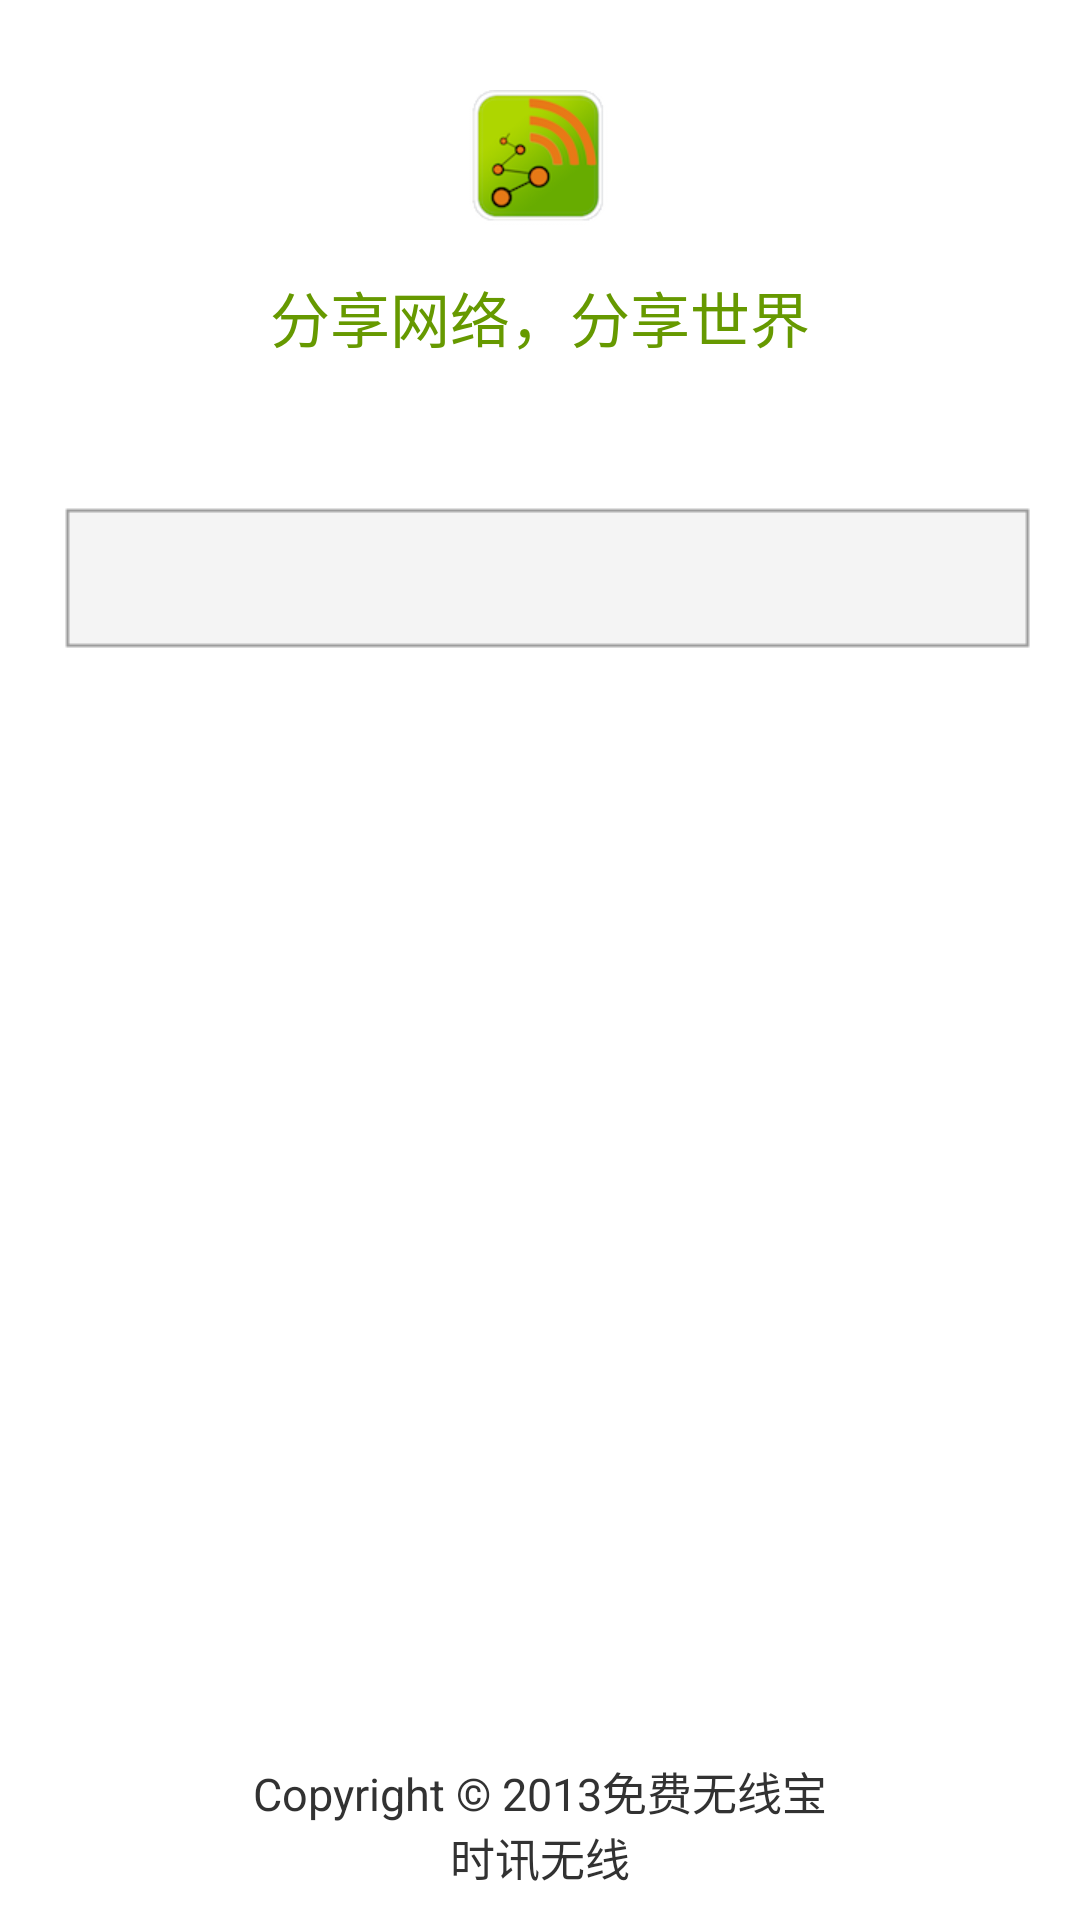

Here is an Android app screen rendered from its layout file. Give the layout XML and the strings, colors and styles it references.
<!-- AndroidManifest.xml: application theme AppTheme -->
<!-- res/layout/about_product_activity.xml -->
<?xml version="1.0" encoding="utf-8"?>
<RelativeLayout xmlns:android="http://schemas.android.com/apk/res/android"
    android:layout_width="match_parent"
    android:layout_height="match_parent"
    android:orientation="vertical" >

    <LinearLayout
        android:id="@+id/wifi_about_logobar"
        android:layout_width="match_parent"
        android:layout_height="wrap_content"
        android:layout_alignParentTop="true"
        android:gravity="top|center"
        android:orientation="vertical" >

        <ImageView
            android:id="@+id/wifi_about_icon"
            android:layout_width="wrap_content"
            android:layout_height="wrap_content"
            android:layout_marginTop="30.0dip"
            android:contentDescription="@null"
            android:src="@drawable/ic_launcher" />

        <TextView
            android:id="@+id/wifi_about_slogan"
            android:layout_width="wrap_content"
            android:layout_height="wrap_content"
            android:layout_marginTop="15.0dip"
            android:text="@string/wifi_about_slogan"
            android:textColor="@color/mainview_titlebar_color"
            android:textSize="20.0sp" />

        <TextView
            android:id="@+id/wifi_about_version"
            android:layout_width="wrap_content"
            android:layout_height="wrap_content"
            android:layout_marginTop="10.0dip"
            android:textColor="@color/wifi_general_black_color"
            android:textIsSelectable="false"
            android:textSize="15.0sp" />

        <LinearLayout
            android:id="@+id/wifi_about_items_containter"
            android:layout_width="match_parent"
            android:layout_height="wrap_content"
            android:layout_margin="@dimen/list_margin_left"
            android:background="@drawable/more_item_layout_background"
            android:orientation="vertical" />
    </LinearLayout>

    <LinearLayout
        android:id="@+id/wifi_about_footer"
        android:layout_width="fill_parent"
        android:layout_height="wrap_content"
        android:layout_alignParentBottom="true"
        android:gravity="center"
        android:orientation="vertical"
        android:paddingBottom="10.0dip" >

        <TextView
            android:layout_width="wrap_content"
            android:layout_height="wrap_content"
            android:text="@string/wifi_about_tv_copyright"
            android:textColor="@color/wifi_general_black_color"
            android:textSize="15.0sp" />

        <TextView
            android:layout_width="wrap_content"
            android:layout_height="wrap_content"
            android:text="@string/wifi_about_tv_publisher"
            android:textColor="@color/wifi_general_black_color"
            android:textSize="15.0sp" />
    </LinearLayout>

</RelativeLayout>
<!-- resources referenced by this layout -->
<resources>
  <color name="mainview_titlebar_color">#669900</color>
  <dimen name="list_margin_left">8dip</dimen>
  <!-- drawable ic_launcher: png bitmap (drawable-mdpi, 5971 bytes) -->
  <string name="wifi_about_slogan">分享网络，分享世界</string>
  <string name="wifi_about_tv_copyright">Copyright © 2013免费无线宝</string>
  <string name="wifi_about_tv_publisher">时讯无线</string>
  <style name="AppTheme" parent="android:Theme.Light">
          <item name="android:windowNoTitle">false</item>
          <item name="android:windowTitleStyle">@style/WifiScannerWindowTitle</item>
          <item name="android:windowTitleSize">50dp</item>
          <item name="android:windowTitleBackgroundStyle">@style/WifiScannerTitleBarBackground</item>
          <item name="android:windowContentOverlay">@null</item>
          <item name="android:listSeparatorTextViewStyle">@style/PreferenceListHeader</item>
      </style>
  <style name="WifiScannerWindowTitle">
          <item name="android:singleLine">true</item>
          <item name="android:textAppearance">@android:style/TextAppearance.WindowTitle</item>
          <item name="android:shadowColor">#BB000000</item>
          <item name="android:shadowRadius">0</item>
      </style>
  <style name="WifiScannerTitleBarBackground">
          <item name="android:background">@color/mainview_titlebar_color</item>
      </style>
  <style name="PreferenceListHeader" parent="@android:attr/listSeparatorTextViewStyle">
          <item name="android:background">@color/wifi_connect_enabler_color</item>
          <item name="android:layout_width">match_parent</item>
          <item name="android:layout_height">wrap_content</item>
          <item name="android:textSize">16sp</item>
          <item name="android:textStyle">bold</item>
          <item name="android:paddingLeft">@dimen/general_item_margin</item>
      </style>
  <dimen name="general_item_margin">8dip</dimen>
</resources>
